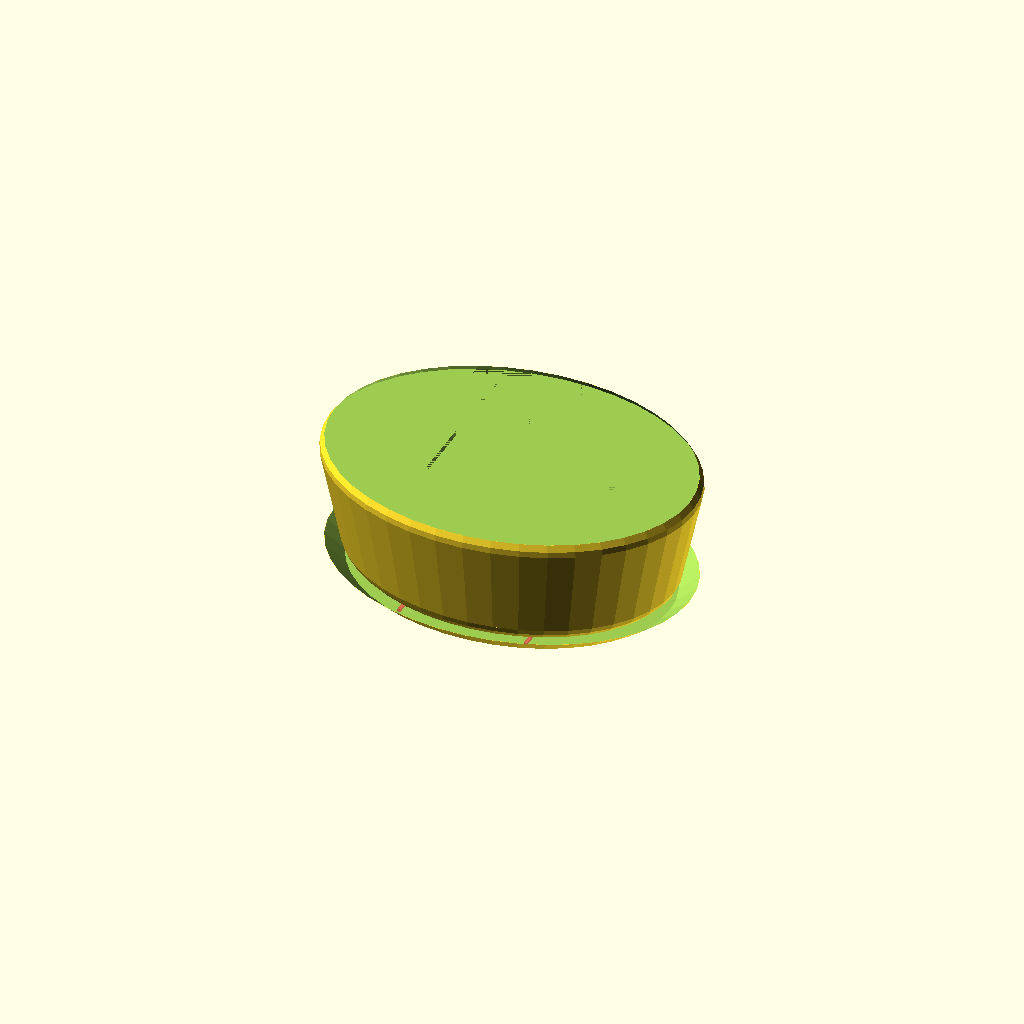
Cell 1 — every parameter at its default value.
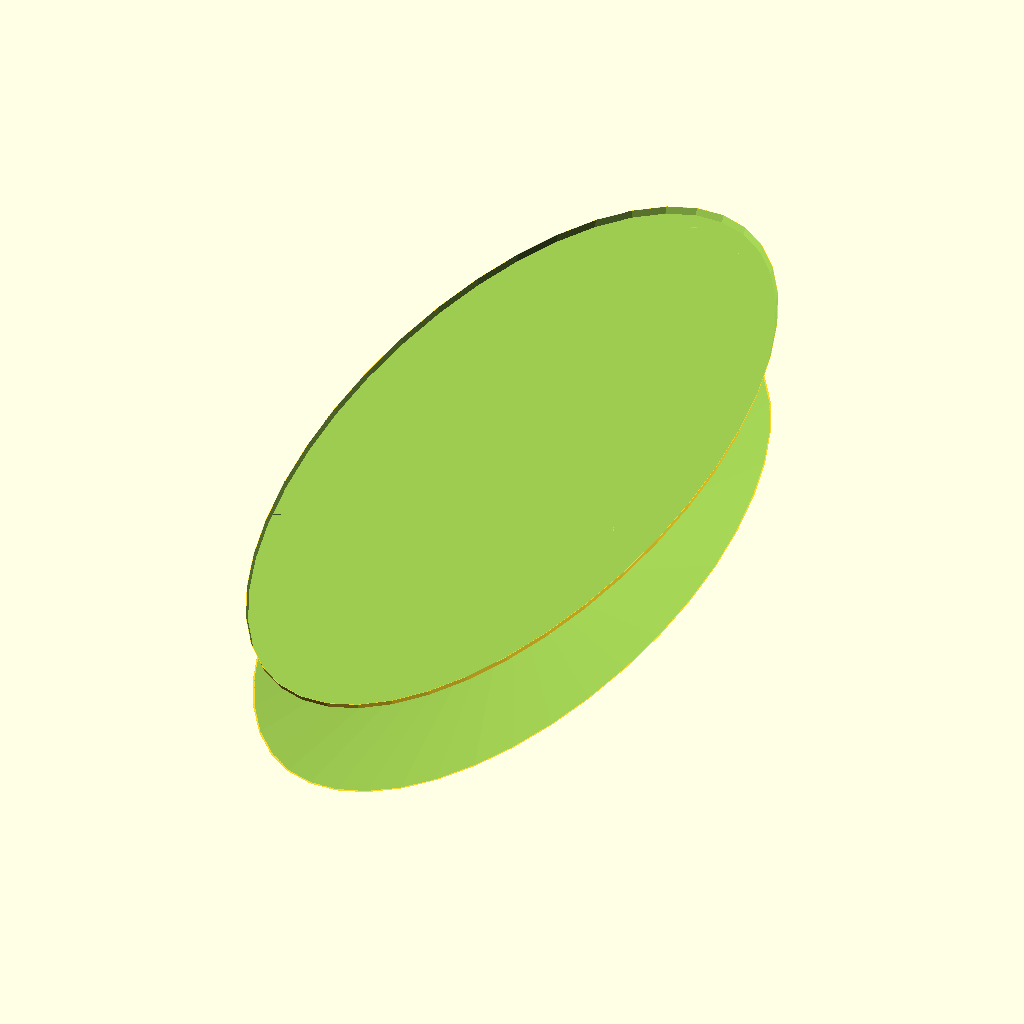
Cell 2 — base_width set to 50, the other parameters unchanged.
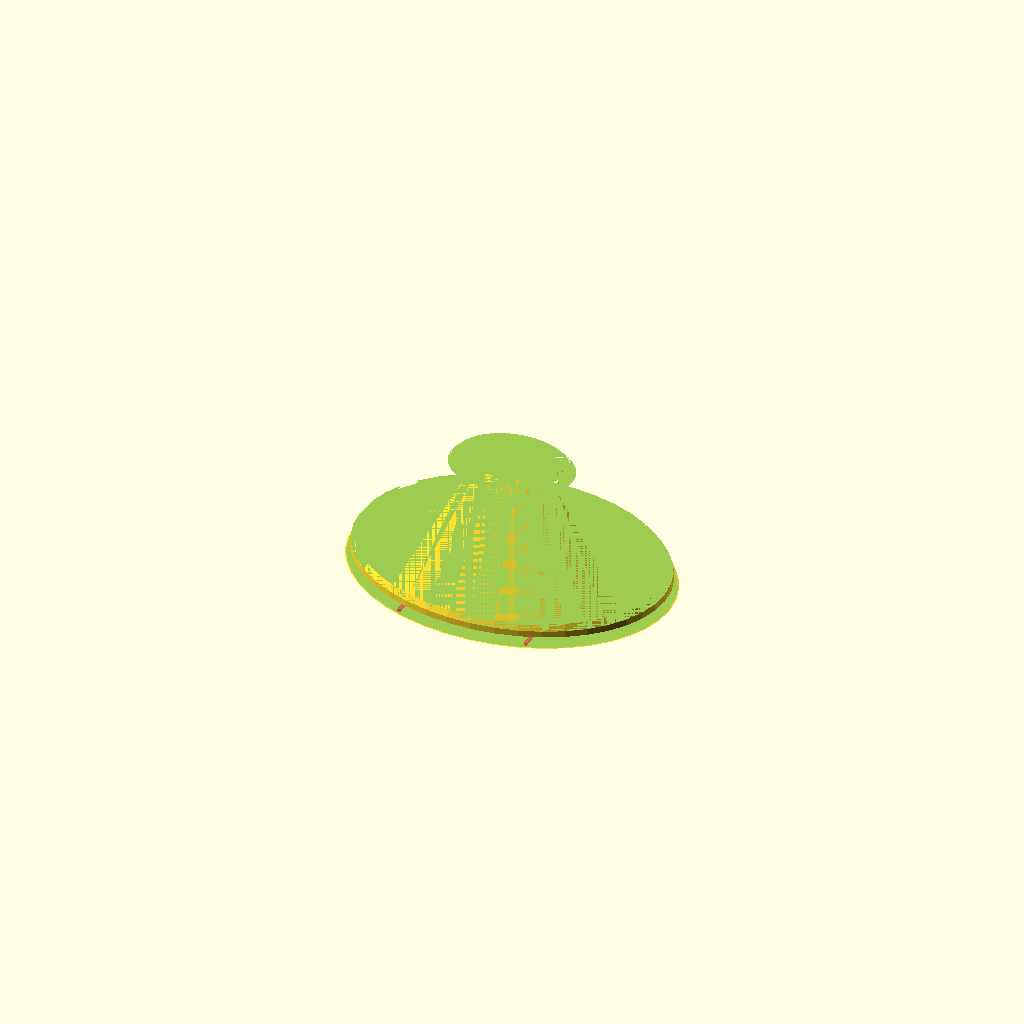
Cell 3: top_width = 50 (everything else at default).
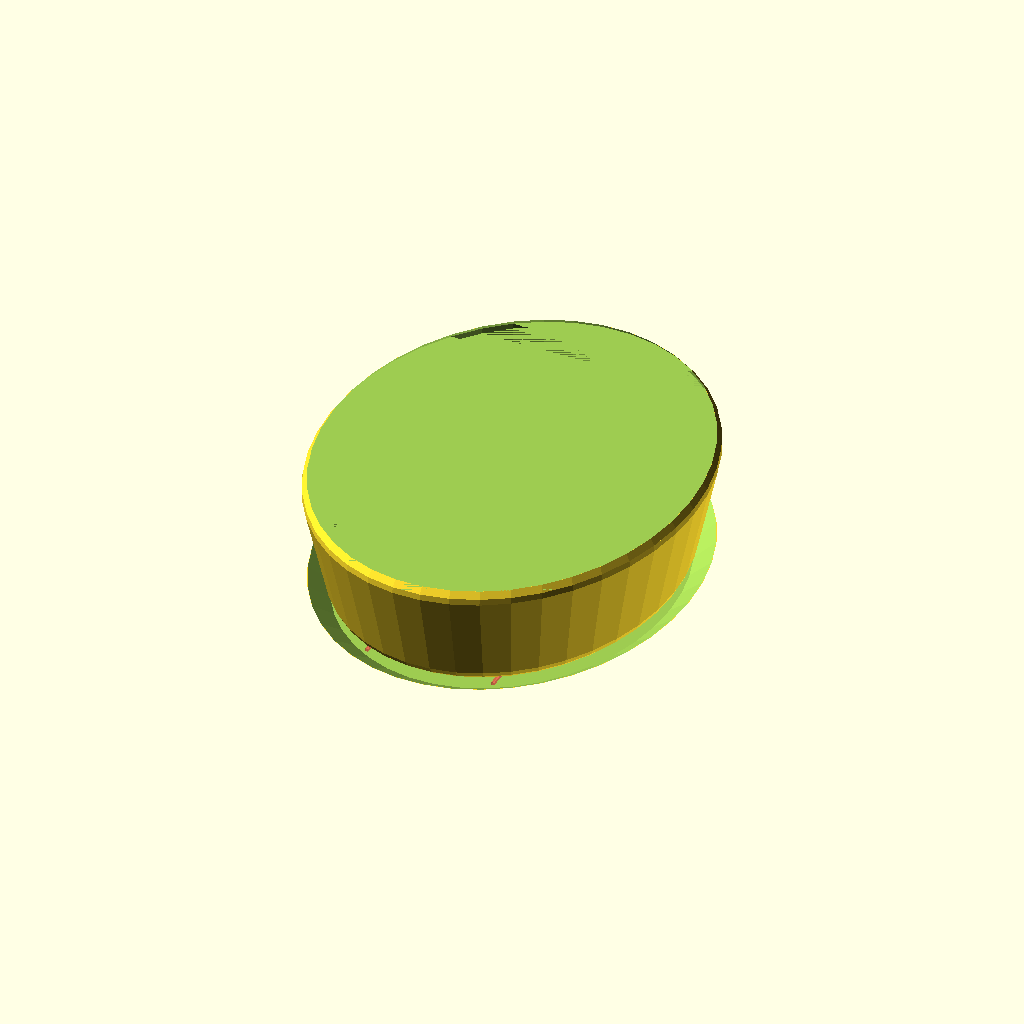
Cell 4: the same model with depth = 200.
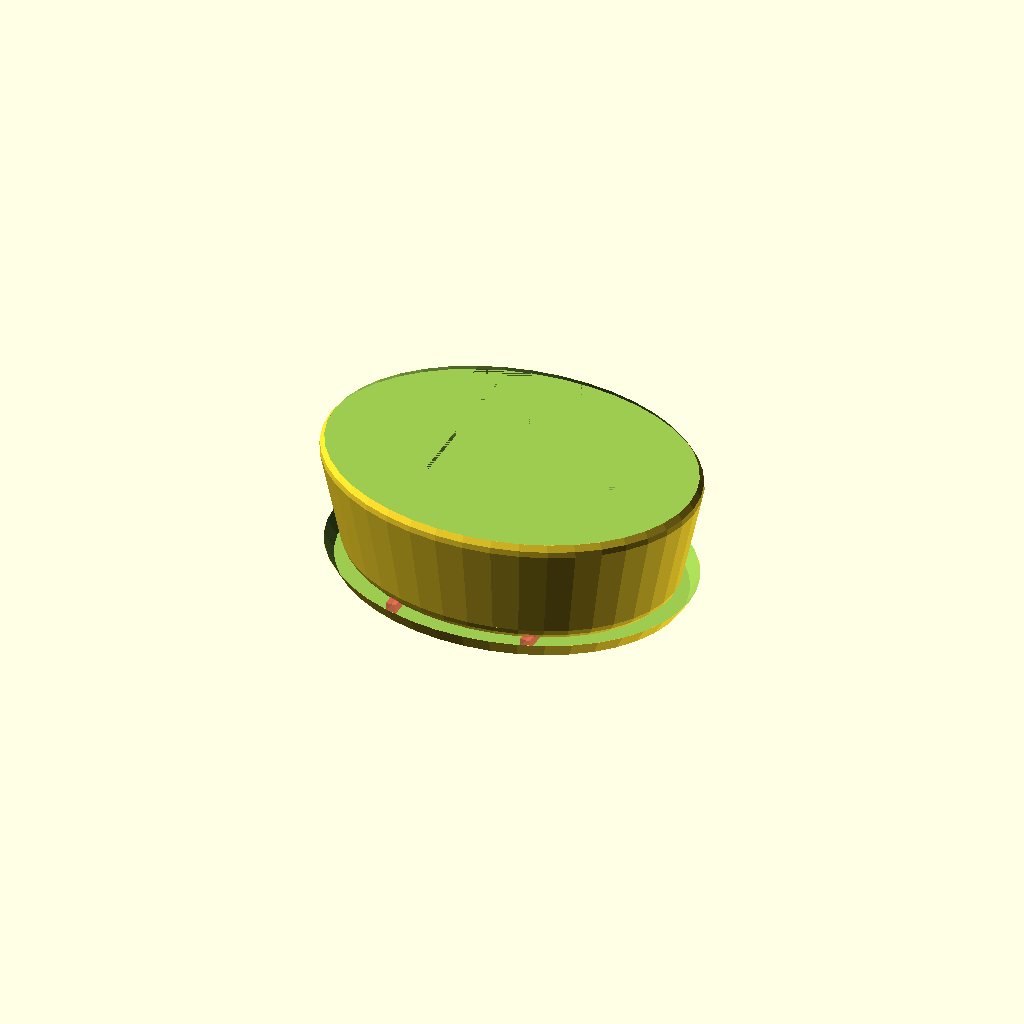
Cell 5 — thickness set to 5, the other parameters unchanged.
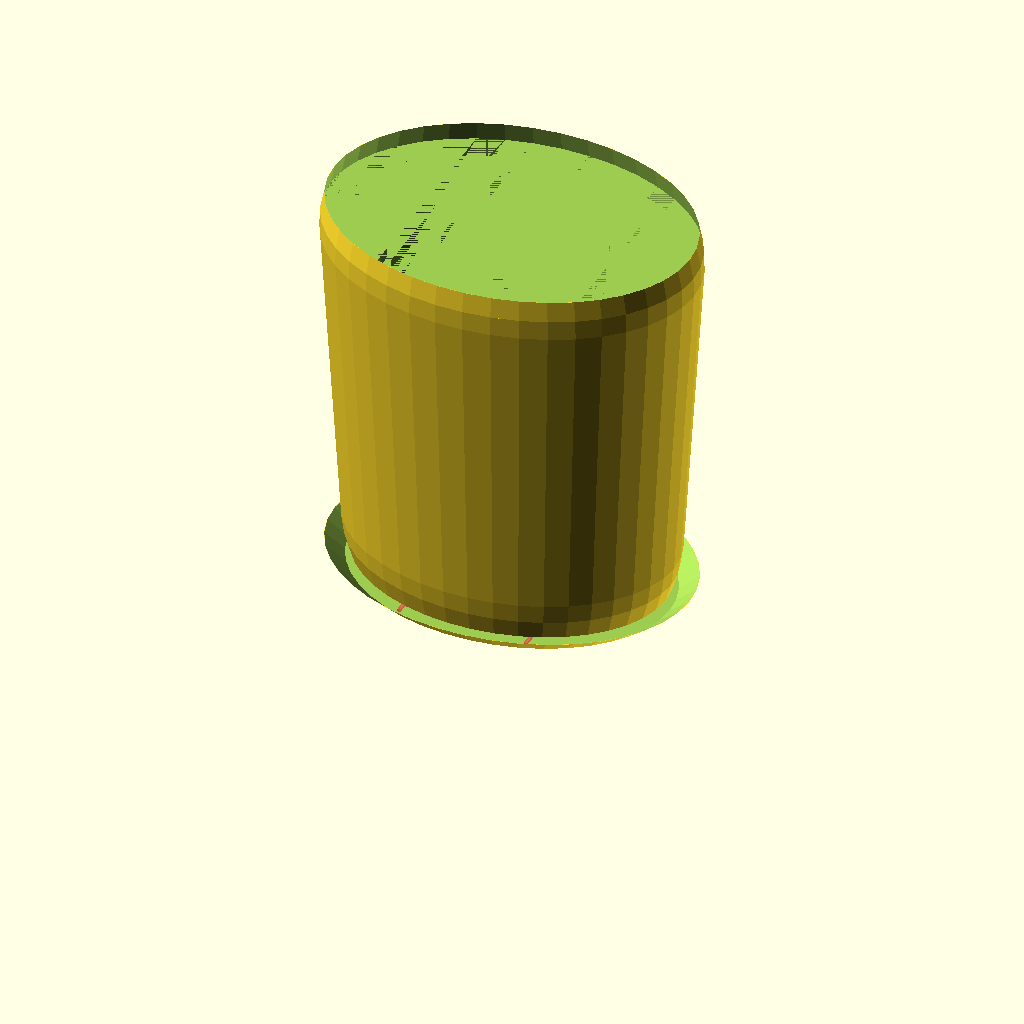
Cell 6 — pot_height set to 200, the other parameters unchanged.
One fixed orthographic camera (rotation 55°, 0°, 25°; colour scheme Cornfield) for every cell.
The OpenSCAD source (inputs/thingiverse/files/thing-1978422/files/bonchi-pot-old.scad):
// Copyright 2016 Luciano Montanaro <mikelima@cirulla.net>

// [Global]

// Generate pot, saucer or both
print="both"; // [pot:Pot only,saucer:Saucer only,both:Both Pot and Saucer]

// Preview mode avoids lengthy rendering
preview = 1; // [0, 1]

// Width of the base
base_width = 160; // [50:200]

// Width at the top
top_width = 185;  // [50:200]

// Depth of the pot
depth = 120;      // [50:200]

// Wall thickness
thickness = 1.5;  // [1.0:5.0]

// Shape of the base
shape = "elliptical";  // [elliptical,hexagonal,round,octagonal,cloud,square]

// [Pot]
// Height of the pot
pot_height = 60;      // [5:200]

// Profile of the base: Linear, C shaped, S shaped
pot_profile = "c"; // [l:Linear,c:C shaped,s:S shaped]

// [Saucer]
// Saucer height
saucer_height = 8; // [5:20]

saucer_profile = "l"; // Strings: [l,c,s]


function profile(profile) =
profile == "c" ? [[0.0, 1.0], [0.05, 1.03], [0.1, 1.04], [0.9, 1.04], [0.95, 1.03], [1.0 ,1.0]] :
profile == "s" ? [[0.0, 1.0], [0.05, 1.03], [0.1, 1.04], [0.9, 0.96], [0.95, 0.97], [1.0, 1.0]] :
[[0, 1], [1, 1]];

module shaped_extrude(length, s, path) 
{
    echo(length, s, len(path));
    for (i = [0: len(path) - 2]) {
	x0 = path[i][0];
	y0 = path[i][1];
	x1 = path[i + 1][0];
	y1 = path[i + 1][1];
	delta = length * (x1 - x0);
	h0 = length * x0;
	scale1 = y0 * (1 + (s - 1) * x0);
	scale2 = y1 * (1 + (s - 1) * x1) / scale1;
	translate([0, 0, h0]) linear_extrude(delta, scale=scale2) scale(scale1) children(0);
	echo (x0, y0, x1, y1, ":", delta, h0, scale1, scale2);
    }
}

module hex_grid(width, height, spacing, hex_size)
{
    spacing_y = spacing * sqrt(3) / 2;
    x_count = floor(width / spacing);
    y_count = floor(height / spacing_y);
    /* Center the grid */
    x_offset = (x_count * spacing) / 2;
    y_offset = (y_count * spacing_y) / 2;

    grid_x = [for (i = [0 : spacing : width + spacing]) i];
    grid_y = [for (i = [0 : spacing : width + spacing]) i];

    for (i = [-1 : 1 : x_count]) {
	for (j = [-1 : 1 : y_count]) {
	    translate([(-(j % 2)) * spacing / 2 + i * spacing - x_offset, 
		    j * spacing * sqrt(3) / 2 - y_offset, 1 / 2]) {
		rotate([0, 0, 30]) cylinder(1, d = hex_size, center = true, $fn = 6);
	    }
	}
    }
}

module drain_hole(diameter)
{
    intersection() {
	cylinder(1, d = diameter);
	hex_grid(diameter, diameter, diameter / 5, diameter / 6);
    }
}

module base_shape(shape, w, h) 
{
    if (shape == "elliptical") {
	resize([w, h]) circle(d=h, $fn=42);
    } else if (shape == "hexagonal") {
	hull() {
	    translate([-(w - h) / 2, 0, 0]) circle(d=h, $fn=6);
	    translate([(w - h) / 2, 0, 0]) circle(d=h, $fn=6);
	}  
    } else if (shape == "round") {
	hull() {
	    translate([-(w - h) / 2, 0, 0]) circle(d=h, $fn=42);
	    translate([(w - h) / 2, 0, 0]) circle(d=h, $fn=42);
	}
    } else if (shape == "octagonal") {
	hull() {
	    a = h / 10;
	    translate([-w / 2 + 2 * a, h / 2 - a, 0]) circle(r=a, $fn=42);
	    translate([-w / 2 + a, h / 2 - 2 * a, 0]) circle(r=a, $fn=42);
	    translate([-w / 2 + 2 * a, -h / 2 + a, 0]) circle(r=a, $fn=42);
	    translate([-w / 2 + a, -h / 2 + 2 * a, 0]) circle(r=a, $fn=42);

	    translate([w / 2 - 2 * a, h / 2 - a, 0]) circle(r=a, $fn=42);
	    translate([w / 2 - a, h / 2 - 2 * a, 0]) circle(r=a, $fn=42);
	    translate([w / 2 - 2 * a, -h / 2 + a, 0]) circle(r=a, $fn=42);
	    translate([w / 2 - a, -h / 2 + 2 * a, 0]) circle(r=a, $fn=42);
	}
    } else if (shape == "cloud") {
	union() {
	    a = h / 12;
	    hull() {                
		translate([-w / 2 + 2 * a, h / 2 - a, 0]) circle(r=a, $fn=42);
		translate([-w / 2 + 2 * a, -h / 2 + a, 0]) circle(r=a, $fn=42);

		translate([w / 2 - 2 * a, h / 2 - a, 0]) circle(r=a, $fn=42);
		translate([w / 2 - 2 * a, -h / 2 + a, 0]) circle(r=a, $fn=42);
	    }
	    hull() {
		translate([-w / 2 + a, h / 2 - 2 * a, 0]) circle(r=a, $fn=42);
		translate([-w / 2 + a, -h / 2 + 2 * a, 0]) circle(r=a, $fn=42);

		translate([w / 2 - a, h / 2 - 2 * a, 0]) circle(r=a, $fn=42);
		translate([w / 2 - a, -h / 2 + 2 * a, 0]) circle(r=a, $fn=42);
	    }
	}
    } else if (shape == "square") {
	hull() {
	    translate([-(w -h) / 2, 0, 0]) square(base_width, center=true);
	    translate([(w -h) / 2, 0, 0]) square(base_width, center=true);
	}
    }
}

module shell_generator(shape, p, base_width, top_width, height, depth) 
{
    v = profile(p);

    s = top_width / base_width;
    echo ("length:", len(v), s);
    difference() {
	shaped_extrude(depth, s, v) {
	    base_shape(shape, base_width, height);
	}
	translate([0, 0, 0.1]) {
	    shaped_extrude(depth - 0.05, s, v) {
		base_shape(shape, base_width - 0.1, height - 0.1);
	    }
	}
    }
}

module pot_shell(shape, profile, base_width, top_width, height, depth, thickness) 
{
    if (preview) {
	shell_generator(shape, profile, base_width, top_width, height, depth);
    } else {
	minkowski() {
	    shell_generator(shape, profile, base_width, top_width, height, depth);
	    sphere(d=thickness);
	}
    }
}

module ridge(height, thickness) 
{
    cube([thickness, 9 / 10 * height,  thickness], center = true);
}

module ridges(width, height, thickness) 
{
# translate([-width / 5, 0, thickness]) ridge(height, thickness);
# translate([width / 5, 0, thickness]) ridge(height, thickness);
}

module saucer(shape, profile, base_width, top_width, height, depth, thickness) 
{
    union () {
	pot_shell(shape, profile, base_width, top_width, height, depth, thickness);
	ridges(base_width, height, thickness);
    }
}

module pot(shape, profile, base_width, top_width, height, depth, thickness)
{
    difference () {
	pot_shell(shape, profile, base_width, top_width, height, depth, thickness);
	translate ([-base_width / 5, 0, -thickness / 2]) scale([1, 1, thickness * 1.1]) drain_hole(3 * height / 7);
	translate ([base_width / 5, 0, -thickness / 2]) scale([1, 1, thickness * 1.1]) drain_hole(3 * height / 7);
    }
}

/* Note: with a 0.3 nozzle, 0.15 layer height, 1mm is too thin to have a watertight pot. 1.2 could be just enough */

// saucer("cloud", 116, 130, 72, 8, 1.5);
// translate([0, 0, 5]) pot("cloud", 110, 130, 68, 60, 1.8);

// saucer("elliptical", 116, 130, 72, 8, 1.5);
// translate([0, 0, 5]) pot("elliptical", 110, 130, 68, 40, 1.8);

// saucer("elliptical", 161, 183, 100, 8, 1.8);
// translate([0, 0, 5]) pot("elliptical", 155, 183, 96, 40, 1.8);

// saucer("elliptical", "c", 164, 180, 114, 8, 2);
// translate([0, 0, 5]) pot("elliptical", "c", 160, 185, 110, 50, 2);

if (print == "both" || print =="saucer") {
    saucer(shape, saucer_profile, base_width + 3 * thickness, top_width, depth + 3 * thickness, saucer_height, thickness);
}
if (print == "both" || print =="pot") {
    translate([0, 0, 5]) pot(shape, pot_profile, base_width, top_width, depth, pot_height, thickness);
}
Customizer parameters (derived from the source; name, type, default, range or options):
print: string, default "both", options "pot", "saucer", "both"
preview: number, default 1, options 0, 1
base_width: number, default 160, range 50 to 200
top_width: number, default 185, range 50 to 200
depth: number, default 120, range 50 to 200
thickness: number, default 1.5, range 1 to 5
shape: string, default "elliptical", options "elliptical", "hexagonal", "round", "octagonal", "cloud", "square"
pot_height: number, default 60, range 5 to 200
pot_profile: string, default "c", options "l", "c", "s"
saucer_height: number, default 8, range 5 to 20
saucer_profile: string, default "l", options "l", "c", "s"
